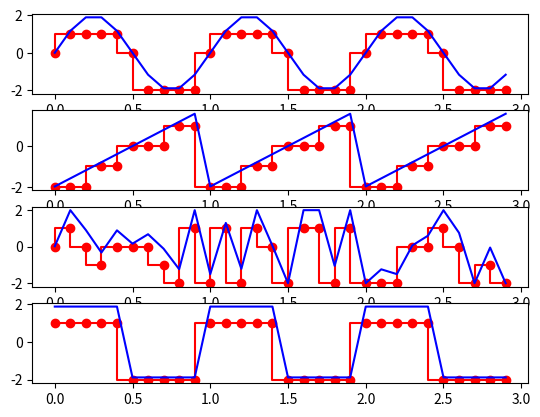

The matplotlib source for this figure: (Note: this script raises an exception after producing the figure.)
import numpy as np
import scipy.signal as sc
import matplotlib.pyplot as plt

signalFrec = 1
N          = 30
fs         = 10
Bits       = 2
t          = np.arange(0,N/fs,1/fs)
signalC    = np.array([
             (2**7-1)*np.sin(2*np.pi*signalFrec*t)
             ,(2**7-1)*sc.sawtooth(2*np.pi*t,1)
             ,(2**7-1)*np.random.normal(0,1,len(t))
             ,120.5*sc.square(2*np.pi*t,0.5)
             ] ,dtype=np.float32).clip(-128,127)

signalQ  = np.copy(signalC).astype(np.int8)
signalQ  >>= 8-Bits
signalC  /= 2**(8-Bits)

fig = plt.figure()
for i in range(len(signalC)):
    contiAxe = fig.add_subplot(4,1,i+1)
    plt.step(t,signalQ[i],'r-o')
    plt.plot(t,signalC[i],'b-')

#mng=plt.get_current_fig_manager()
#mng.resize(*mng.window.maxsize())
plt.get_current_fig_manager().window.showMaximized() #para QT5
plt.show()
